Run: headless pygame with SDL's dummy video driver; simulated clock (each Clock.tick advances the game by its frame time, no real sleeping); random seed 0; keys injected as events and as key.get_pressed() state; mouse plan: one left click at the window centre at the start of phase 2, then a move to the lower-right quarter at the start of phase 3.
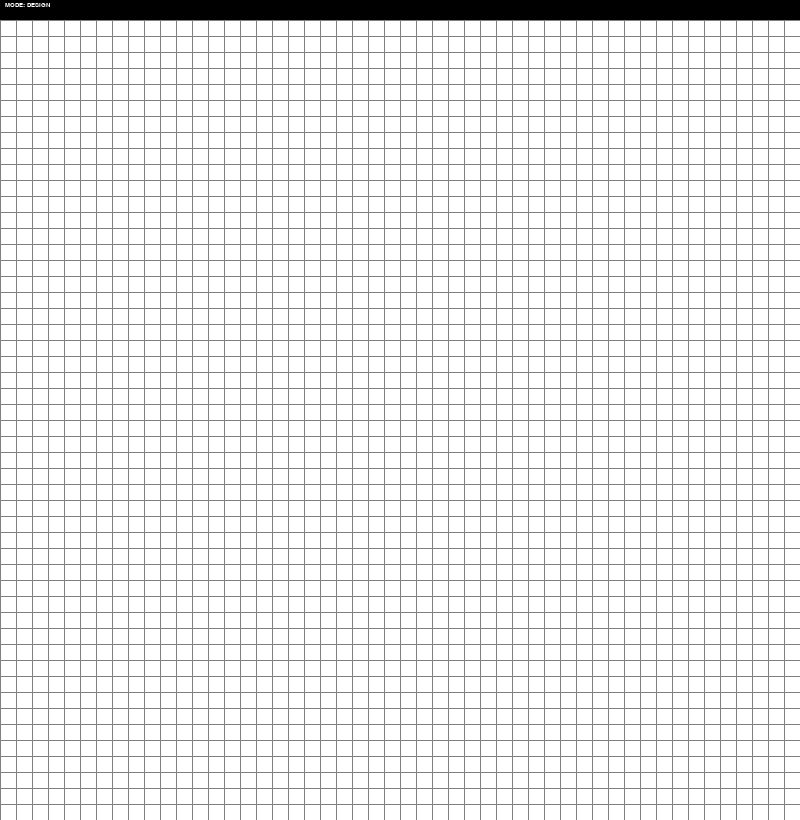
Frame 1 of 4 · flips 1–60 · no input
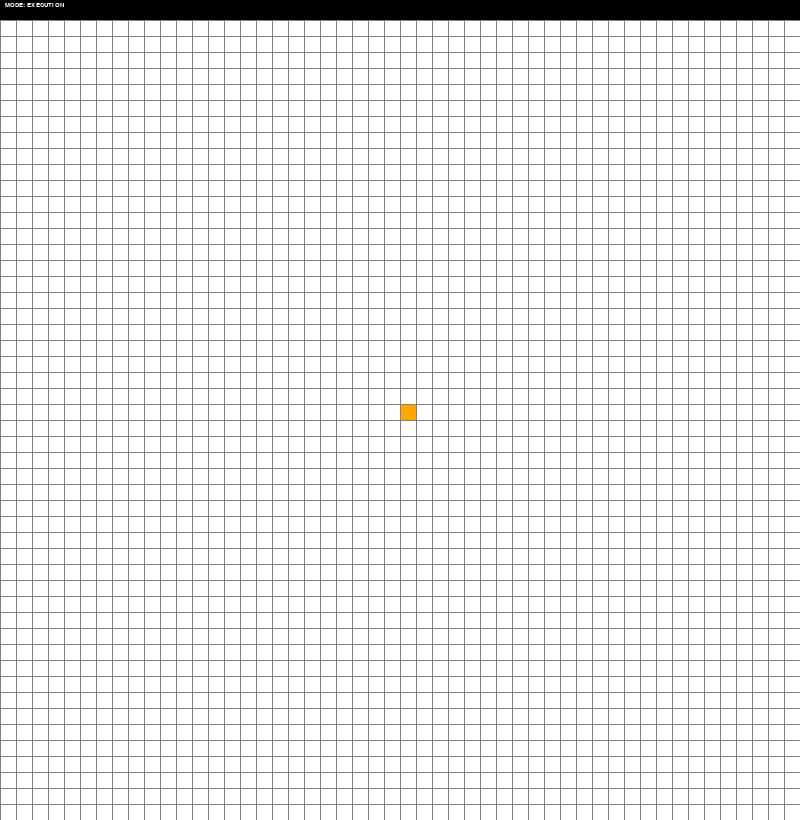
Frame 2 of 4 · flips 61–180 · clicked the window centre · tapped SPACE, RETURN · held RIGHT (→), D
Frame 3 of 4 · flips 181–300 · moved the mouse to the lower-right quarter · held DOWN (↓), S · screen unchanged from frame 2, image omitted
Frame 4 of 4 · flips 301–420 · held LEFT (←), A, UP (↑), W · screen unchanged from frame 3, image omitted

The pygame program that drew these frames:

import pygame
import math
from queue import PriorityQueue

TOP_MENU_HEIGHT = 0.025 #perc
WIN_WIDTH = 800
WIN_HEIGHT = WIN_WIDTH + int((WIN_WIDTH * (TOP_MENU_HEIGHT)))
# MAIN_GRID_HEIGHT = MAIN_GRID_WIDTH - (MAIN_GRID_WIDTH * (TOP_MENU_HEIGHT))


WIN = pygame.display.set_mode((WIN_WIDTH, WIN_HEIGHT))
pygame.display.set_caption("A* Path Finding Algorithm")
pygame.font.init()

RED = (255, 0, 0)
GREEN = (0, 255, 0)
BLUE = (0, 255, 0)
YELLOW = (255, 255, 0)
WHITE = (255, 255, 255)
BLACK = (0, 0, 0)
PURPLE = (128, 0, 128)
ORANGE = (255, 165 ,0)
GREY = (128, 128, 128)
TURQUOISE = (64, 224, 208)


class Grid:
	def __init__(self, rows, width, start_coord, end_coord):
		self.gap = width // rows
		self.width = width
		self.rows = rows
		self.start_x, self.start_y = start_coord
		self.end_x, self.end_y = end_coord
		self.grid = []

	def make_grid(self):
		for i in range(self.rows):
			self.grid.append([])
			for j in range(self.rows):
				spot = Spot(i, j,self.gap, self.rows, (self.start_x, self.start_y, self.end_x, self.end_y))
				self.grid[i].append(spot)
	
	def reset_grid(self):
		self.grid = []
		self.make_grid()

	def get_grid(self):
		return self.grid

	def get_spot(self, row=None, col=None, x=None, y=None):
		if row and col:
			return self.grid[row][col]
		elif x and y:
			x = x - self.start_x
			y = y - self.start_y
			row = y // self.gap
			col = x // self.gap
			print(f"spot : [{row}][{col}]")
			return self.grid[row][col]
		else:
			pass
			#TODO: add exception


	def draw_grid(self, win):
		for i in range(self.rows):
			pygame.draw.line(win, GREY, (self.start_x, self.start_y + (i * self.gap)), (self.end_x, self.start_y + (i * self.gap)))
		for j in range(self.rows):	
			pygame.draw.line(win, GREY, (self.start_x + (j * self.gap), self.start_y), (self.start_x + (j * self.gap), self.end_y))				

class Rectangle:
	def __init__(self, x, y, width, height):
		self.x = x
		self.y = y
		self.width = width
		self.height = height
		self.color = BLACK
	
	def draw(self, win):
		pygame.draw.rect(win, self.color, (self.x, self.y, self.width, self.height))	

	def draw_text(self, win, text, size, color, pos):
		# print(text, size, color, pos)
		font = pygame.font.SysFont("Comic Sans MS", size, True)
		text_surface = font.render(text, True, color)
		text_rect = text_surface.get_rect(topleft=pos)
		win.blit(text_surface, text_rect)

class TopBar(Rectangle):
	def __init__(self, x, y, width, height):
		self.current_mode = "DESIGN"
		self.mode_string_pos = (x+5,y+2)
		self.mode_string_size = 10
		self.mode_string_color = WHITE
		super().__init__(x, y, width, height)
	
	def update_mode(self, win, mode):
		self.current_mode = mode 
		self.draw(win)
		self.draw_text(win, f"MODE: {self.current_mode}", self.mode_string_size, self.mode_string_color, self.mode_string_pos)

class Spot:
	def __init__(self, row, col, width, total_rows, grid_coord):
		self.row = row
		self.col = col
		### cant be absolute X,Y
		self.x_start, self.y_start, self.x_end, self.y_end = grid_coord
		self.x = self.x_start + (col * width)
		self.y = self.y_start + (row * width)
		# self.x =  (row * width)
		# self.y =  (col * width)
		self.color = WHITE
		self.neighbors = []
		self.width = width
		self.total_rows = total_rows

	def get_pos(self):
		return self.row, self.col

	def is_closed(self):
		return self.color == RED

	def is_open(self):
		return self.color == GREEN

	def is_barrier(self):
		return self.color == BLACK

	def is_start(self):
		return self.color == ORANGE

	def is_end(self):
		return self.color == TURQUOISE

	def reset(self):
		self.color = WHITE

	def make_start(self):
		self.color = ORANGE

	def make_closed(self):
		self.color = RED

	def make_open(self):
		self.color = GREEN

	def make_barrier(self):
		self.color = BLACK

	def make_end(self):
		self.color = TURQUOISE

	def make_path(self):
		self.color = PURPLE

	def draw(self, win):
		pygame.draw.rect(win, self.color, (self.x, self.y, self.width, self.width))

	def update_neighbors(self, grid):
		self.neighbors = []
		if self.row < self.total_rows - 1 and not grid[self.row + 1][self.col].is_barrier(): # DOWN
			self.neighbors.append(grid[self.row + 1][self.col])

		if self.row > 0 and not grid[self.row - 1][self.col].is_barrier(): # UP
			self.neighbors.append(grid[self.row - 1][self.col])

		if self.col < self.total_rows - 1 and not grid[self.row][self.col + 1].is_barrier(): # RIGHT
			self.neighbors.append(grid[self.row][self.col + 1])

		if self.col > 0 and not grid[self.row][self.col - 1].is_barrier(): # LEFT
			self.neighbors.append(grid[self.row][self.col - 1])

	def __lt__(self, other):
		return False

## heuristic function? 
# distance function (manhathan)
def h(p1, p2):
	x1, y1 = p1
	x2, y2 = p2
	return abs(x1 - x2) + abs(y1 - y2)


def reconstruct_path(came_from, current, draw):
	while current in came_from:
		current = came_from[current]
		current.make_path()
		draw()


def algorithm(draw, grid, start, end):
	count = 0
	open_set = PriorityQueue()
	open_set.put((0, count, start))
	came_from = {}
	g_score = {spot: float("inf") for row in grid for spot in row}
	g_score[start] = 0
	f_score = {spot: float("inf") for row in grid for spot in row}
	f_score[start] = h(start.get_pos(), end.get_pos())

	open_set_hash = {start}

	while not open_set.empty():
		for event in pygame.event.get():
			if event.type == pygame.QUIT:
				pygame.quit()

		current = open_set.get()[2]
		open_set_hash.remove(current)

		if current == end:
			reconstruct_path(came_from, end, draw)
			end.make_end()
			return True

		for neighbor in current.neighbors:
			temp_g_score = g_score[current] + 1

			if temp_g_score < g_score[neighbor]:
				came_from[neighbor] = current
				g_score[neighbor] = temp_g_score
				f_score[neighbor] = temp_g_score + h(neighbor.get_pos(), end.get_pos())
				if neighbor not in open_set_hash:
					count += 1
					open_set.put((f_score[neighbor], count, neighbor))
					open_set_hash.add(neighbor)
					neighbor.make_open()

		draw()

		if current != start:
			current.make_closed()

	return False


# def make_grid(rows, start_coord, end_coord, width):
# 	grid = []
# 	gap = width // rows
# 	start_x, start_y = start_coord
# 	end_x, end_y = end_coord
# 	# gap = (end_row - start_row) // rows
# 	print(start_x,start_y)
# 	print(end_x, end_y)
# 	print(gap)
# 	for i in range(rows):
# 		grid.append([])
# 		for j in range(rows):
# 			spot = Spot(i, j, gap, rows, (start_x, start_y, end_x, end_y))
# 			grid[i].append(spot)

# 	return grid

# def draw_grid(win, rows, start_coord, end_coord, width):
# 	gap = width // rows
# 	start_x, start_y = start_coord
# 	end_x, end_y = end_coord

# 	# # X lines (horizontal)
# 	# for i in range(rows):
# 	# 	pygame.draw.line(win, GREY, (0, i * gap), (width, i * gap))
# 	# 	print((0, i * gap), (width, i * gap))
# 	# #Y lines (vertical)
# 	# for j in range(rows):
# 	# 	pygame.draw.line(win, GREY, (j * gap, 0), (j * gap, width))

# 	for i in range(rows):
# 		# print(f"H line {i}")
# 		pygame.draw.line(win, GREY, (start_x, start_y + (i * gap)), (end_x, start_y + (i * gap)))
# 	#Y lines (vertical)
# 	for j in range(rows):	
# 		pygame.draw.line(win, GREY, (start_x + (j * gap), start_y), (start_x + (j * gap), end_y))


def draw(win, mode, grid_list, top_menu, rows, width):

	win.fill(WHITE)
	# if mode == "DESIGN":
	design_grid = grid_list[0]
	grid = design_grid.get_grid()
	for row in grid:
		for spot in row:
			spot.draw(win)
	
	design_grid.draw_grid(win)

	top_menu.update_mode(win, mode)	
	pygame.display.update()


def get_clicked_spot_grid(pos, grids):

	x, y = pos
	clicked_grid = None
	for grid in grids:
		print(x,y)
		print(grid.start_x, grid.end_x, grid.start_y, grid.end_y)
		if (grid.start_x <= x <= grid.end_x) and (grid.start_y <= y <= grid.end_y):
			print("grid found!" )
			clicked_grid = grid
			break
	
	if clicked_grid:	
		spot = clicked_grid.get_spot(x=x, y=y)	

	return spot
	# row = y // gap
	# col = x // gap
	# return row, col


def main(win, win_size, top_menu_height):

	ROWS = 50
	start = None
	end = None
	mode = "DESIGN"
	width, height = win_size	
	
	# in design mode start with only one grid
	start_coord_grid = (0, top_menu_height)
	end_coord_grid = (width, height)
	grid_width = width
	# Make design grid
	design_grid = Grid(ROWS, grid_width, start_coord_grid, end_coord_grid)	
	design_grid.make_grid()
	grids = [design_grid]

	top_menu = top_menu = TopBar(0, 0, width, top_menu_height)

	run = True
	while run:
		draw(win, mode, grids, top_menu, ROWS, width)
		if mode == "DESIGN":			
			# run = False
			for event in pygame.event.get():
				if event.type == pygame.QUIT:
					run = False

				if pygame.mouse.get_pressed()[0]: # LEFT
					pos = pygame.mouse.get_pos()
					# row, col = get_clicked_pos(pos, ROWS, width)
					# spot = grid.get_spot(row,col)
					spot = get_clicked_spot_grid(pos, grids)
					if not start and spot != end:
						start = spot
						start.make_start()

					elif not end and spot != start:
						end = spot
						end.make_end()

					elif spot != end and spot != start:
						spot.make_barrier()

				elif pygame.mouse.get_pressed()[2]: # RIGHT
					pos = pygame.mouse.get_pos()
					# row, col = get_clicked_pos(pos, ROWS, width)
					# spot = grid.get_spot(row,col)
					spot = get_clicked_spot_grid(pos, grids)
					spot.reset()
					if spot == start:
						start = None
					elif spot == end:
						end = None

				if event.type == pygame.KEYDOWN:					
					mode = "EXECUTION"		
					if event.key == pygame.K_SPACE and start and end:
						upd_grid = grids[0].get_grid()
						for row in upd_grid:
							for spot in row:
								spot.update_neighbors(upd_grid)

						algorithm(lambda: draw(win, mode, grids, top_menu, ROWS, width), upd_grid, start, end)

									

					if event.key == pygame.K_c:
						start = None
						end = None
						grids[0].reset_grid()
						# grid = make_grid(ROWS, width)
		if mode == "EXECUTION":
			pass


	pygame.quit()

main(WIN, (WIN_WIDTH, WIN_HEIGHT), int(WIN_WIDTH * (TOP_MENU_HEIGHT)))
